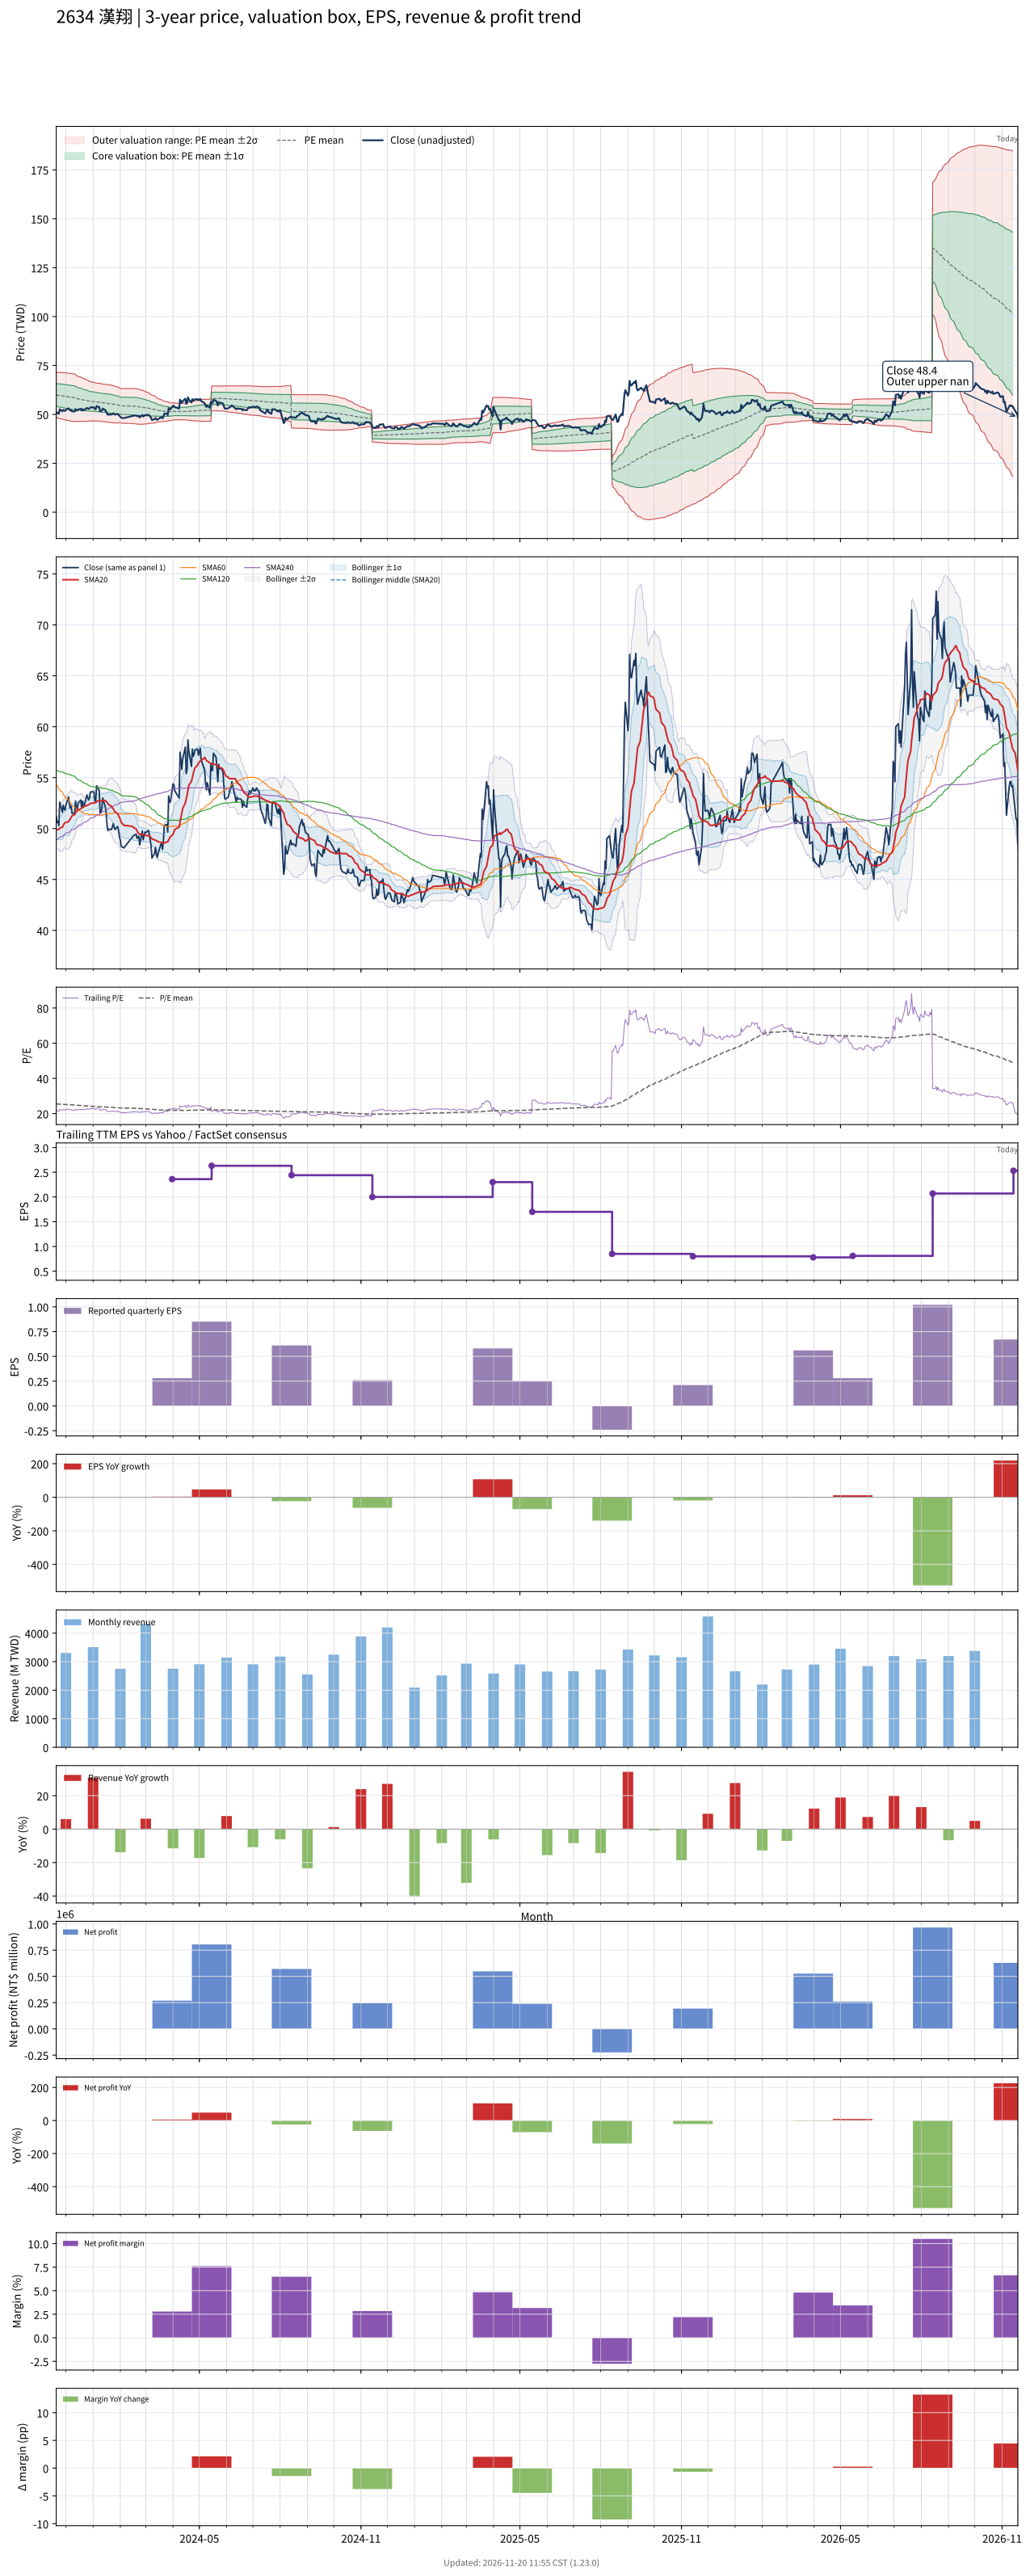

The table this chart was drawn from, first rows:
# chart-version: skill-stock-dynamic-val…
date, close, available_date, period_end, eps, ttm_eps, pe, pe_mean, pe_std, price_m2, price_m1, price_mean, price_p1, price_p2, forward_eps, forward_pe, forward_pe_mean, forward_pe_std, forward_price_m2, forward_price_m1, forward_price_mean, forward_price_p1, forward_price_p2, sma20
2023-11-20, 51.2, 2023-11-14, 2023-09-30, 0.7, 2.35, 21.79, 25.52, 2.433, 48.54, 54.26, 59.98, 65.69, 71.41, , , , , , , , , , 49.86
2023-11-21, 50.6, 2023-11-14, 2023-09-30, 0.7, 2.35, 21.53, 25.48, 2.458, 48.32, 54.1, 59.88, 65.65, 71.43, , , , , , , , , , 49.88
2023-11-22, 50.7, 2023-11-14, 2023-09-30, 0.7, 2.35, 21.57, 25.44, 2.483, 48.12, 53.95, 59.78, 65.62, 71.45, , , , , , , , , , 49.9
2023-11-23, 50.3, 2023-11-14, 2023-09-30, 0.7, 2.35, 21.4, 25.4, 2.508, 47.9, 53.79, 59.68, 65.58, 71.47, , , , , , , , , , 49.91
2023-11-24, 52.6, 2023-11-14, 2023-09-30, 0.7, 2.35, 22.38, 25.36, 2.521, 47.76, 53.68, 59.6, 65.53, 71.45, , , , , , , , , , 50.03
2023-11-27, 51.6, 2023-11-14, 2023-09-30, 0.7, 2.35, 21.96, 25.32, 2.536, 47.59, 53.55, 59.51, 65.47, 71.42, , , , , , , , , , 50.13
2023-11-28, 52.3, 2023-11-14, 2023-09-30, 0.7, 2.35, 22.26, 25.28, 2.544, 47.45, 53.43, 59.41, 65.38, 71.36, , , , , , , , , , 50.32
2023-11-29, 51.9, 2023-11-14, 2023-09-30, 0.7, 2.35, 22.09, 25.24, 2.555, 47.3, 53.31, 59.31, 65.31, 71.32, , , , , , , , , , 50.48
2023-11-30, 51.8, 2023-11-14, 2023-09-30, 0.7, 2.35, 22.04, 25.19, 2.563, 47.16, 53.18, 59.2, 65.23, 71.25, , , , , , , , , , 50.57
2023-12-01, 52.3, 2023-11-14, 2023-09-30, 0.7, 2.35, 22.26, 25.15, 2.567, 47.03, 53.06, 59.1, 65.13, 71.16, , , , , , , , , , 50.59
2023-12-04, 53.1, 2023-11-14, 2023-09-30, 0.7, 2.35, 22.6, 25.11, 2.569, 46.93, 52.97, 59, 65.04, 71.07, , , , , , , , , , 50.67
2023-12-05, 52.4, 2023-11-14, 2023-09-30, 0.7, 2.35, 22.3, 25.07, 2.575, 46.81, 52.86, 58.91, 64.96, 71.01, , , , , , , , , , 50.82
2023-12-06, 52, 2023-11-14, 2023-09-30, 0.7, 2.35, 22.13, 25.03, 2.582, 46.68, 52.74, 58.81, 64.88, 70.95, , , , , , , , , , 50.95
2023-12-07, 52.2, 2023-11-14, 2023-09-30, 0.7, 2.35, 22.21, 24.99, 2.59, 46.55, 52.64, 58.72, 64.81, 70.89, , , , , , , , , , 51.1
2023-12-08, 51.5, 2023-11-14, 2023-09-30, 0.7, 2.35, 21.91, 24.94, 2.595, 46.42, 52.52, 58.61, 64.71, 70.81, , , , , , , , , , 51.25
2023-12-11, 51.5, 2023-11-14, 2023-09-30, 0.7, 2.35, 21.91, 24.89, 2.596, 46.3, 52.4, 58.5, 64.6, 70.7, , , , , , , , , , 51.37
2023-12-12, 52.7, 2023-11-14, 2023-09-30, 0.7, 2.35, 22.43, 24.83, 2.553, 46.34, 52.34, 58.34, 64.34, 70.34, , , , , , , , , , 51.54
2023-12-13, 51.9, 2023-11-14, 2023-09-30, 0.7, 2.35, 22.09, 24.75, 2.498, 46.42, 52.29, 58.16, 64.03, 69.91, , , , , , , , , , 51.67
2023-12-14, 52, 2023-11-14, 2023-09-30, 0.7, 2.35, 22.13, 24.68, 2.456, 46.46, 52.23, 58, 63.77, 69.55, , , , , , , , , , 51.75
2023-12-15, 52.5, 2023-11-14, 2023-09-30, 0.7, 2.35, 22.34, 24.63, 2.432, 46.44, 52.16, 57.87, 63.59, 69.3, , , , , , , , , , 51.85
2023-12-18, 52.8, 2023-11-14, 2023-09-30, 0.7, 2.35, 22.47, 24.58, 2.416, 46.4, 52.08, 57.76, 63.43, 69.11, , , , , , , , , , 51.94
2023-12-19, 52, 2023-11-14, 2023-09-30, 0.7, 2.35, 22.13, 24.52, 2.39, 46.38, 52, 57.62, 63.24, 68.86, , , , , , , , , , 52.01
2023-12-20, 52.7, 2023-11-14, 2023-09-30, 0.7, 2.35, 22.43, 24.46, 2.363, 46.39, 51.94, 57.49, 63.05, 68.6, , , , , , , , , , 52.1
2023-12-21, 52.1, 2023-11-14, 2023-09-30, 0.7, 2.35, 22.17, 24.41, 2.339, 46.37, 51.87, 57.36, 62.86, 68.36, , , , , , , , , , 52.2
2023-12-22, 52.3, 2023-11-14, 2023-09-30, 0.7, 2.35, 22.26, 24.35, 2.302, 46.4, 51.81, 57.22, 62.64, 68.05, , , , , , , , , , 52.18
2023-12-25, 53.3, 2023-11-14, 2023-09-30, 0.7, 2.35, 22.68, 24.3, 2.261, 46.47, 51.78, 57.09, 62.41, 67.72, , , , , , , , , , 52.27
2023-12-26, 53, 2023-11-14, 2023-09-30, 0.7, 2.35, 22.55, 24.24, 2.213, 46.56, 51.76, 56.96, 62.16, 67.36, , , , , , , , , , 52.3
2023-12-27, 52.8, 2023-11-14, 2023-09-30, 0.7, 2.35, 22.47, 24.18, 2.178, 46.59, 51.71, 56.83, 61.95, 67.07, , , , , , , , , , 52.34
2023-12-28, 53.1, 2023-11-14, 2023-09-30, 0.7, 2.35, 22.6, 24.14, 2.148, 46.62, 51.67, 56.72, 61.77, 66.81, , , , , , , , , , 52.41
2023-12-29, 53.6, 2023-11-14, 2023-09-30, 0.7, 2.35, 22.81, 24.09, 2.123, 46.64, 51.63, 56.62, 61.61, 66.6, , , , , , , , , , 52.48
2024-01-02, 53.6, 2023-11-14, 2023-09-30, 0.7, 2.35, 22.81, 24.05, 2.101, 46.65, 51.59, 56.52, 61.46, 66.4, , , , , , , , , , 52.5
2024-01-03, 52.7, 2023-11-14, 2023-09-30, 0.7, 2.35, 22.43, 24.01, 2.084, 46.63, 51.53, 56.43, 61.33, 66.22, , , , , , , , , , 52.52
2024-01-04, 52.7, 2023-11-14, 2023-09-30, 0.7, 2.35, 22.43, 23.97, 2.073, 46.6, 51.47, 56.34, 61.21, 66.08, , , , , , , , , , 52.55
2024-01-05, 54.2, 2023-11-14, 2023-09-30, 0.7, 2.35, 23.06, 23.95, 2.06, 46.59, 51.43, 56.27, 61.11, 65.95, , , , , , , , , , 52.65
2024-01-08, 53.7, 2023-11-14, 2023-09-30, 0.7, 2.35, 22.85, 23.92, 2.051, 46.56, 51.38, 56.21, 61.03, 65.85, , , , , , , , , , 52.76
2024-01-09, 51.5, 2023-11-14, 2023-09-30, 0.7, 2.35, 21.91, 23.89, 2.054, 46.48, 51.31, 56.13, 60.96, 65.79, , , , , , , , , , 52.76
2024-01-10, 51.6, 2023-11-14, 2023-09-30, 0.7, 2.35, 21.96, 23.86, 2.054, 46.4, 51.23, 56.06, 60.89, 65.72, , , , , , , , , , 52.7
2024-01-11, 52, 2023-11-14, 2023-09-30, 0.7, 2.35, 22.13, 23.82, 2.044, 46.36, 51.17, 55.97, 60.77, 65.58, , , , , , , , , , 52.71
2024-01-12, 53, 2023-11-14, 2023-09-30, 0.7, 2.35, 22.55, 23.79, 2.037, 46.33, 51.12, 55.9, 60.69, 65.48, , , , , , , , , , 52.76
2024-01-15, 52.1, 2023-11-14, 2023-09-30, 0.7, 2.35, 22.17, 23.76, 2.036, 46.27, 51.05, 55.84, 60.62, 65.4, , , , , , , , , , 52.74
2024-01-16, 51.3, 2023-11-14, 2023-09-30, 0.7, 2.35, 21.83, 23.73, 2.034, 46.2, 50.98, 55.76, 60.54, 65.32, , , , , , , , , , 52.66
2024-01-17, 50.2, 2023-11-14, 2023-09-30, 0.7, 2.35, 21.36, 23.69, 2.038, 46.09, 50.89, 55.68, 60.47, 65.26, , , , , , , , , , 52.58
2024-01-18, 49.8, 2023-11-14, 2023-09-30, 0.7, 2.35, 21.19, 23.65, 2.039, 46, 50.79, 55.58, 60.37, 65.16, , , , , , , , , , 52.43
2024-01-19, 49.95, 2023-11-14, 2023-09-30, 0.7, 2.35, 21.26, 23.61, 2.042, 45.9, 50.69, 55.49, 60.29, 65.09, , , , , , , , , , 52.32
2024-01-22, 49.9, 2023-11-14, 2023-09-30, 0.7, 2.35, 21.23, 23.57, 2.035, 45.82, 50.61, 55.39, 60.17, 64.95, , , , , , , , , , 52.2
2024-01-23, 50.2, 2023-11-14, 2023-09-30, 0.7, 2.35, 21.36, 23.53, 2.03, 45.75, 50.52, 55.29, 60.06, 64.83, , , , , , , , , , 52.05
2024-01-24, 50.5, 2023-11-14, 2023-09-30, 0.7, 2.35, 21.49, 23.49, 2.021, 45.7, 50.45, 55.2, 59.95, 64.7, , , , , , , , , , 51.92
2024-01-25, 50.1, 2023-11-14, 2023-09-30, 0.7, 2.35, 21.32, 23.44, 2.007, 45.66, 50.37, 55.09, 59.8, 64.52, , , , , , , , , , 51.79
2024-01-26, 49.9, 2023-11-14, 2023-09-30, 0.7, 2.35, 21.23, 23.39, 1.984, 45.64, 50.31, 54.97, 59.63, 64.29, , , , , , , , , , 51.63
2024-01-29, 50.2, 2023-11-14, 2023-09-30, 0.7, 2.35, 21.36, 23.34, 1.953, 45.66, 50.25, 54.84, 59.43, 64.03, , , , , , , , , , 51.46
2024-01-30, 49.8, 2023-11-14, 2023-09-30, 0.7, 2.35, 21.19, 23.28, 1.917, 45.7, 50.21, 54.71, 59.22, 63.73, , , , , , , , , , 51.27
2024-01-31, 49.2, 2023-11-14, 2023-09-30, 0.7, 2.35, 20.94, 23.23, 1.885, 45.72, 50.15, 54.58, 59.01, 63.44, , , , , , , , , , 51.09
2024-02-01, 48.85, 2023-11-14, 2023-09-30, 0.7, 2.35, 20.79, 23.17, 1.862, 45.7, 50.08, 54.45, 58.83, 63.21, , , , , , , , , , 50.9
2024-02-02, 48.25, 2023-11-14, 2023-09-30, 0.7, 2.35, 20.53, 23.14, 1.876, 45.57, 49.98, 54.39, 58.8, 63.21, , , , , , , , , , 50.6
2024-02-05, 48.1, 2023-11-14, 2023-09-30, 0.7, 2.35, 20.47, 23.12, 1.891, 45.43, 49.88, 54.32, 58.77, 63.21, , , , , , , , , , 50.32
2024-02-15, 49.2, 2023-11-14, 2023-09-30, 0.7, 2.35, 20.94, 23.09, 1.9, 45.33, 49.8, 54.27, 58.73, 63.2, , , , , , , , , , 50.21
2024-02-16, 49.3, 2023-11-14, 2023-09-30, 0.7, 2.35, 20.98, 23.06, 1.906, 45.24, 49.72, 54.2, 58.68, 63.16, , , , , , , , , , 50.09
2024-02-19, 49.45, 2023-11-14, 2023-09-30, 0.7, 2.35, 21.04, 23.04, 1.912, 45.15, 49.64, 54.14, 58.63, 63.13, , , , , , , , , , 49.97
2024-02-20, 49.05, 2023-11-14, 2023-09-30, 0.7, 2.35, 20.87, 23.01, 1.917, 45.05, 49.56, 54.07, 58.57, 63.08, , , , , , , , , , 49.77
... 668 more rows
